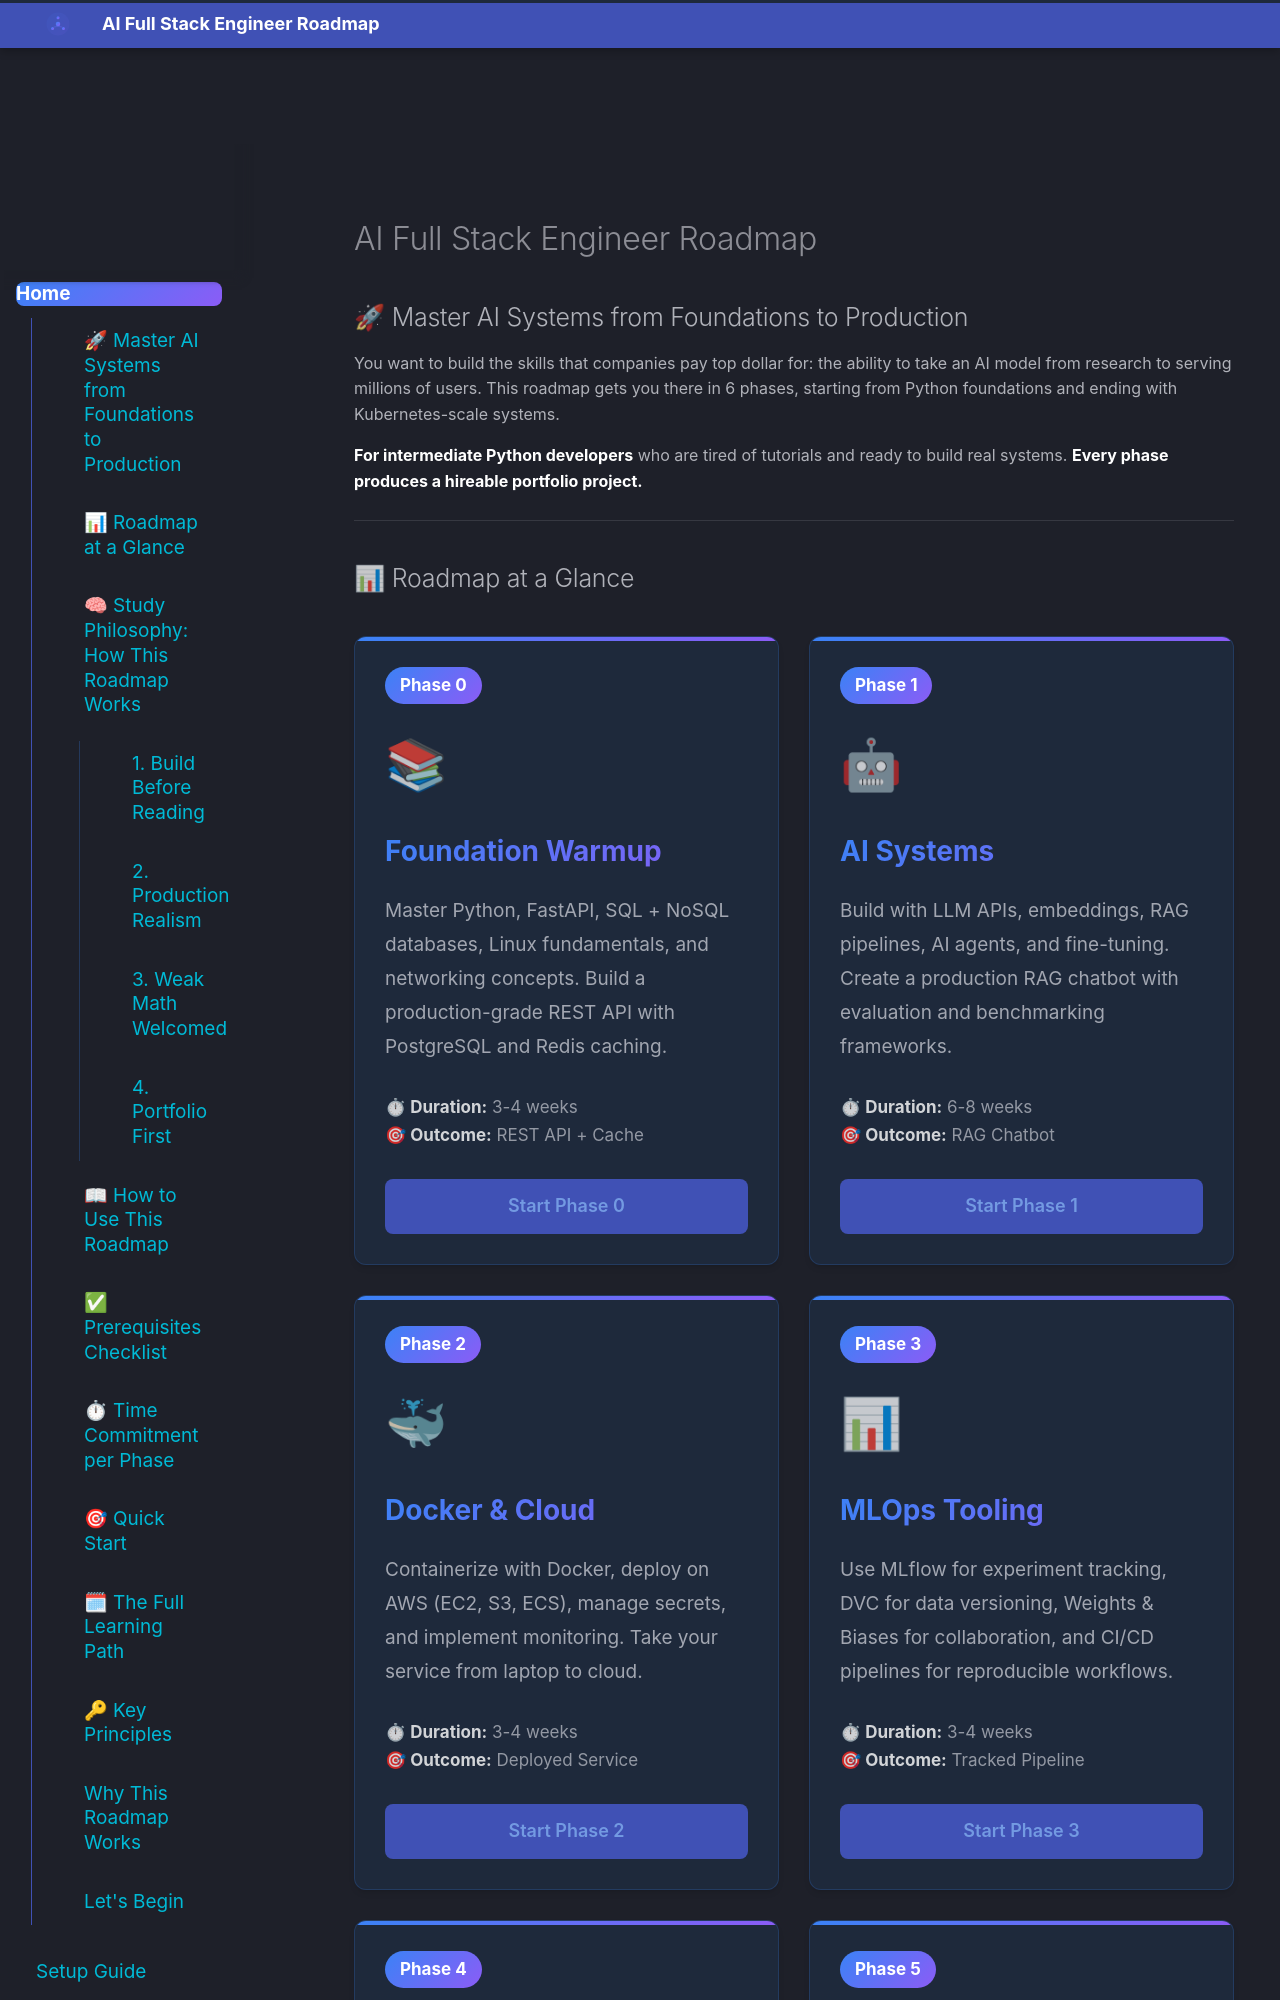

repository: aabdelmotalib/ai_roadmap · page: index.html · generator: mkdocs

# AI Full Stack Engineer Roadmap

## 🚀 Master AI Systems from Foundations to Production

You want to build the skills that companies pay top dollar for: the ability to take an AI model from research to serving millions of users. This roadmap gets you there in 6 phases, starting from Python foundations and ending with Kubernetes-scale systems.

**For intermediate Python developers** who are tired of tutorials and ready to build real systems. **Every phase produces a hireable portfolio project.**

---

## 📊 Roadmap at a Glance

| Phase | Name | Duration | Key Skills | Outcome |
|-------|------|----------|-----------|---------|
| 0 | **Foundation Warmup** | 3-4 weeks | Python, FastAPI, SQL + NoSQL, Linux, Networking | REST API with PostgreSQL + Redis cache |
| 1 | **AI Systems** | 6-8 weeks | LLM APIs, Embeddings, RAG, Agents, Fine-tuning, Evaluation | Production RAG chatbot with eval pipeline |
| 2 | **Docker & Cloud** | 3-4 weeks | Docker, AWS (EC2/S3/ECS), Secrets, Monitoring | Containerized AI service on AWS |
| 3 | **MLOps Tooling** | 3-4 weeks | MLflow, DVC, W&B, CI/CD | Reproducible training pipeline with tracking |
| 4 | **Scaling & K8s** | 4-5 weeks | Kubernetes, Service mesh, Observability | AI services auto-scaling on EKS |
| 5 | **Portfolio & Jobs** | 2-3 weeks | GitHub, Resume, System Design, Interviews | 3-project portfolio + job offers |

**Total time commitment: 21-29 weeks of intensive work (5-7 hours/day, 5 days/week).**

---

## 🧠 Study Philosophy: How This Roadmap Works

### 1. **Build Before Reading**
Code first, theory second. You'll read documentation when you *need* it, not memorize it first. This accelerates learning by 3-4x because your brain retention peaks when you're solving immediate problems.

### 2. **Production Realism**
Every concept includes what breaks at scale. When you learn FastAPI, you don't just build a toy API. You build one with proper rate limiting, error handling, structured logging, and async patterns that won't melt when traffic spikes. This prevents the painful "rewrite from scratch" moment at your first job.

### 3. **Weak Math Welcomed**
Every technical concept carries a plain-English analogy. Embeddings aren't mysterious—they're "a way to turn words into arrows in space so similar words point in similar directions." You don't need calculus to understand transformer attention. We explain the intuition first; math is optional.
